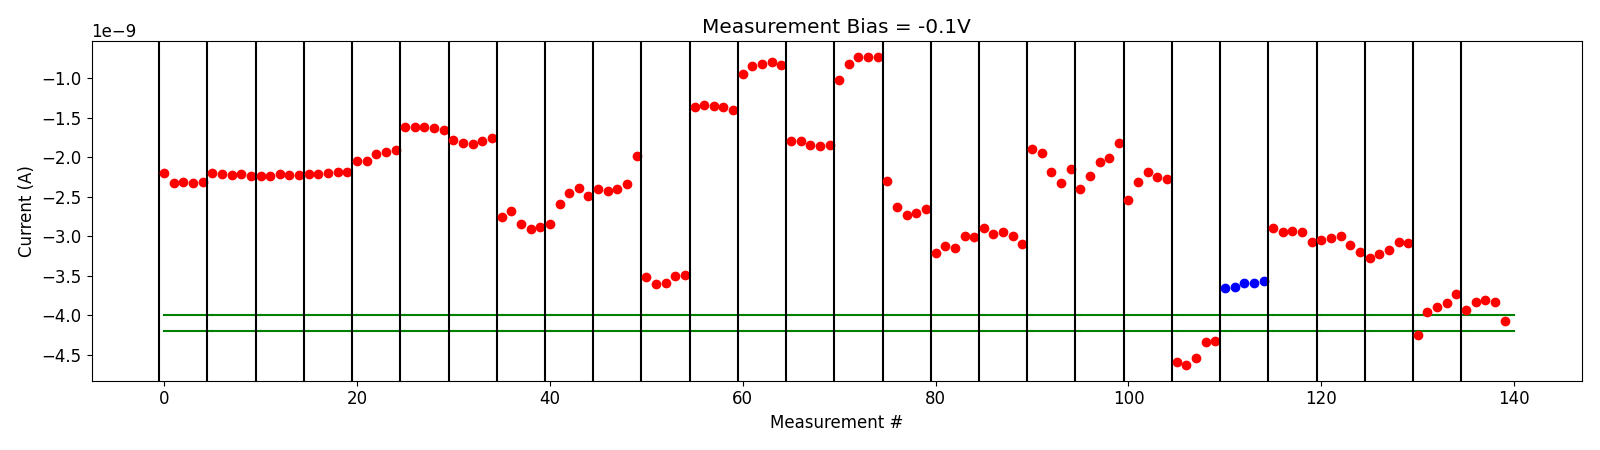

Source data for this figure (header and first rows):
# pulse_v, pulse_width, num_applied, meas_v, i_0, i_1, i_2, i_3, i_4
1.199999999999999956e+00, 4.999999999999999774e-07, 1.000000000000000000e+03, -1.000000000000000056e-01, -2.199569240000000425e-09, -2.331632079999999900e-09, -2.316146719999999978e-09, -2.322969760000000061e-09, -2.319856199999999916e-09
1.199999999999999956e+00, 4.999999999999999774e-07, 1.000000000000000000e+03, -1.000000000000000056e-01, -2.196840280000000043e-09, -2.212554760000000293e-09, -2.231060939999999996e-09, -2.218761540000000137e-09, -2.233917159999999834e-09
1.399999999999999911e+00, 4.999999999999999774e-07, 1.000000000000000000e+03, -1.000000000000000056e-01, -2.245435380000000153e-09, -2.236925240000000352e-09, -2.217462000000000133e-09, -2.220783480000000465e-09, -2.224177000000000352e-09
1.599999999999999867e+00, 4.999999999999999774e-07, 1.000000000000000000e+03, -1.000000000000000056e-01, -2.220125260000000251e-09, -2.216274079999999811e-09, -2.200421460000000028e-09, -2.190346100000000401e-09, -2.194460739999999873e-09
1.799999999999999822e+00, 4.999999999999999774e-07, 1.000000000000000000e+03, -1.000000000000000056e-01, -2.044832439999999971e-09, -2.053728940000000345e-09, -1.964106058000000093e-09, -1.935066654000000375e-09, -1.916285708000000037e-09
2.299999999999999822e+00, 4.999999999999999774e-07, 1.000000000000000000e+03, -1.000000000000000056e-01, -1.624726440000000305e-09, -1.616978810000000007e-09, -1.613650192000000013e-09, -1.635384556000000063e-09, -1.655011102000000086e-09
2.799999999999999822e+00, 4.999999999999999774e-07, 1.000000000000000000e+03, -1.000000000000000056e-01, -1.785207656000000230e-09, -1.822390928000000071e-09, -1.833393966000000145e-09, -1.797089149999999983e-09, -1.758294298000000178e-09
3.299999999999999822e+00, 4.999999999999999774e-07, 1.000000000000000000e+03, -1.000000000000000056e-01, -2.761062760000000277e-09, -2.686316800000000515e-09, -2.847632900000000116e-09, -2.912971820000000376e-09, -2.882435420000000510e-09
3.500000000000000000e+00, 4.999999999999999774e-07, 1.000000000000000000e+03, -1.000000000000000056e-01, -2.840563860000000198e-09, -2.589528060000000302e-09, -2.452759080000000158e-09, -2.389599580000000300e-09, -2.492799320000000191e-09
3.700000000000000178e+00, 4.999999999999999774e-07, 1.000000000000000000e+03, -1.000000000000000056e-01, -2.399145560000000004e-09, -2.430357320000000336e-09, -2.408899840000000347e-09, -2.341668600000000216e-09, -1.985090097999999958e-09
4.200000000000000178e+00, 4.999999999999999774e-07, 1.000000000000000000e+03, -1.000000000000000056e-01, -3.519990400000000501e-09, -3.599904700000000203e-09, -3.591904420000000224e-09, -3.499466380000000122e-09, -3.486615960000000306e-09
4.200000000000000178e+00, 4.999999999999999774e-07, 1.000000000000000000e+03, -1.000000000000000056e-01, -1.369883830000000134e-09, -1.343294494000000147e-09, -1.351717102000000161e-09, -1.370113980000000087e-09, -1.404559740000000245e-09
4.700000000000000178e+00, 4.999999999999999774e-07, 1.000000000000000000e+03, -1.000000000000000056e-01, -9.455639219999999661e-10, -8.512831580000000067e-10, -8.229369940000000650e-10, -7.988989580000000337e-10, -8.361876720000000358e-10
5.200000000000000178e+00, 4.999999999999999774e-07, 1.000000000000000000e+03, -1.000000000000000056e-01, -1.794855964000000119e-09, -1.800625015999999982e-09, -1.846534966000000276e-09, -1.864149834000000066e-09, -1.852575906000000030e-09
5.200000000000000178e+00, 4.999999999999999774e-07, 1.000000000000000000e+03, -1.000000000000000056e-01, -1.024034142000000159e-09, -8.193681659999999722e-10, -7.368357620000000337e-10, -7.310583960000000888e-10, -7.389098400000000991e-10
5.700000000000000178e+00, 4.999999999999999774e-07, 1.000000000000000000e+03, -1.000000000000000056e-01, -2.307289560000000316e-09, -2.626180880000000325e-09, -2.728144920000000049e-09, -2.708174160000000092e-09, -2.662868820000000045e-09
5.700000000000000178e+00, 4.999999999999999774e-07, 1.000000000000000000e+03, -1.000000000000000056e-01, -3.214166920000000214e-09, -3.118658340000000114e-09, -3.147227600000000163e-09, -3.003787040000000489e-09, -3.010155020000000020e-09
5.900000000000000355e+00, 4.999999999999999774e-07, 1.000000000000000000e+03, -1.000000000000000056e-01, -2.896813180000000154e-09, -2.971209440000000111e-09, -2.945906060000000041e-09, -3.002235740000000219e-09, -3.097824240000000235e-09
6.100000000000000533e+00, 4.999999999999999774e-07, 1.000000000000000000e+03, -1.000000000000000056e-01, -1.899443250000000011e-09, -1.951116871999999983e-09, -2.191098220000000355e-09, -2.324545520000000104e-09, -2.154937040000000054e-09
6.300000000000000711e+00, 4.999999999999999774e-07, 1.000000000000000000e+03, -1.000000000000000056e-01, -2.407214139999999834e-09, -2.245381360000000222e-09, -2.060022839999999919e-09, -2.009736000000000514e-09, -1.819508142000000136e-09
6.800000000000000711e+00, 4.999999999999999774e-07, 1.000000000000000000e+03, -1.000000000000000056e-01, -2.537647200000000162e-09, -2.315845360000000031e-09, -2.183465380000000211e-09, -2.257702500000000145e-09, -2.274590280000000110e-09
7.000000000000000888e+00, 4.999999999999999774e-07, 1.000000000000000000e+03, -1.000000000000000056e-01, -4.586194520000000138e-09, -4.633479664999999655e-09, -4.540196505000000144e-09, -4.341648705000000533e-09, -4.330103650000000511e-09
-2.000000000000000111e-01, 4.999999999999999774e-07, 1.000000000000000000e+03, -1.000000000000000056e-01, -3.657671450000000302e-09, -3.640300444999999741e-09, -3.586898004999999789e-09, -3.598264245000000134e-09, -3.570193535000000189e-09
4.200000000000000178e+00, 4.999999999999999774e-07, 1.000000000000000000e+03, -1.000000000000000056e-01, -2.894985715000000194e-09, -2.953786465000000271e-09, -2.941001340000000259e-09, -2.941732125000000196e-09, -3.068201434999999685e-09
4.400000000000000355e+00, 4.999999999999999774e-07, 1.000000000000000000e+03, -1.000000000000000056e-01, -3.050211970000000252e-09, -3.017713309999999974e-09, -3.004041785000000299e-09, -3.111928014999999973e-09, -3.204138105000000203e-09
4.600000000000000533e+00, 4.999999999999999774e-07, 1.000000000000000000e+03, -1.000000000000000056e-01, -3.272645390000000211e-09, -3.228297494999999810e-09, -3.181355184999999812e-09, -3.075877914999999843e-09, -3.092578979999999681e-09
4.800000000000000711e+00, 4.999999999999999774e-07, 1.000000000000000000e+03, -1.000000000000000056e-01, -4.253039789999999714e-09, -3.956428200000000001e-09, -3.895532120000000023e-09, -3.844068540000000054e-09, -3.727765154999999863e-09
5.000000000000000888e+00, 4.999999999999999774e-07, 1.000000000000000000e+03, -1.000000000000000056e-01, -3.931394330000000064e-09, -3.836159204999999784e-09, -3.807540269999999616e-09, -3.827084179999999991e-09, -4.076577035000000129e-09
